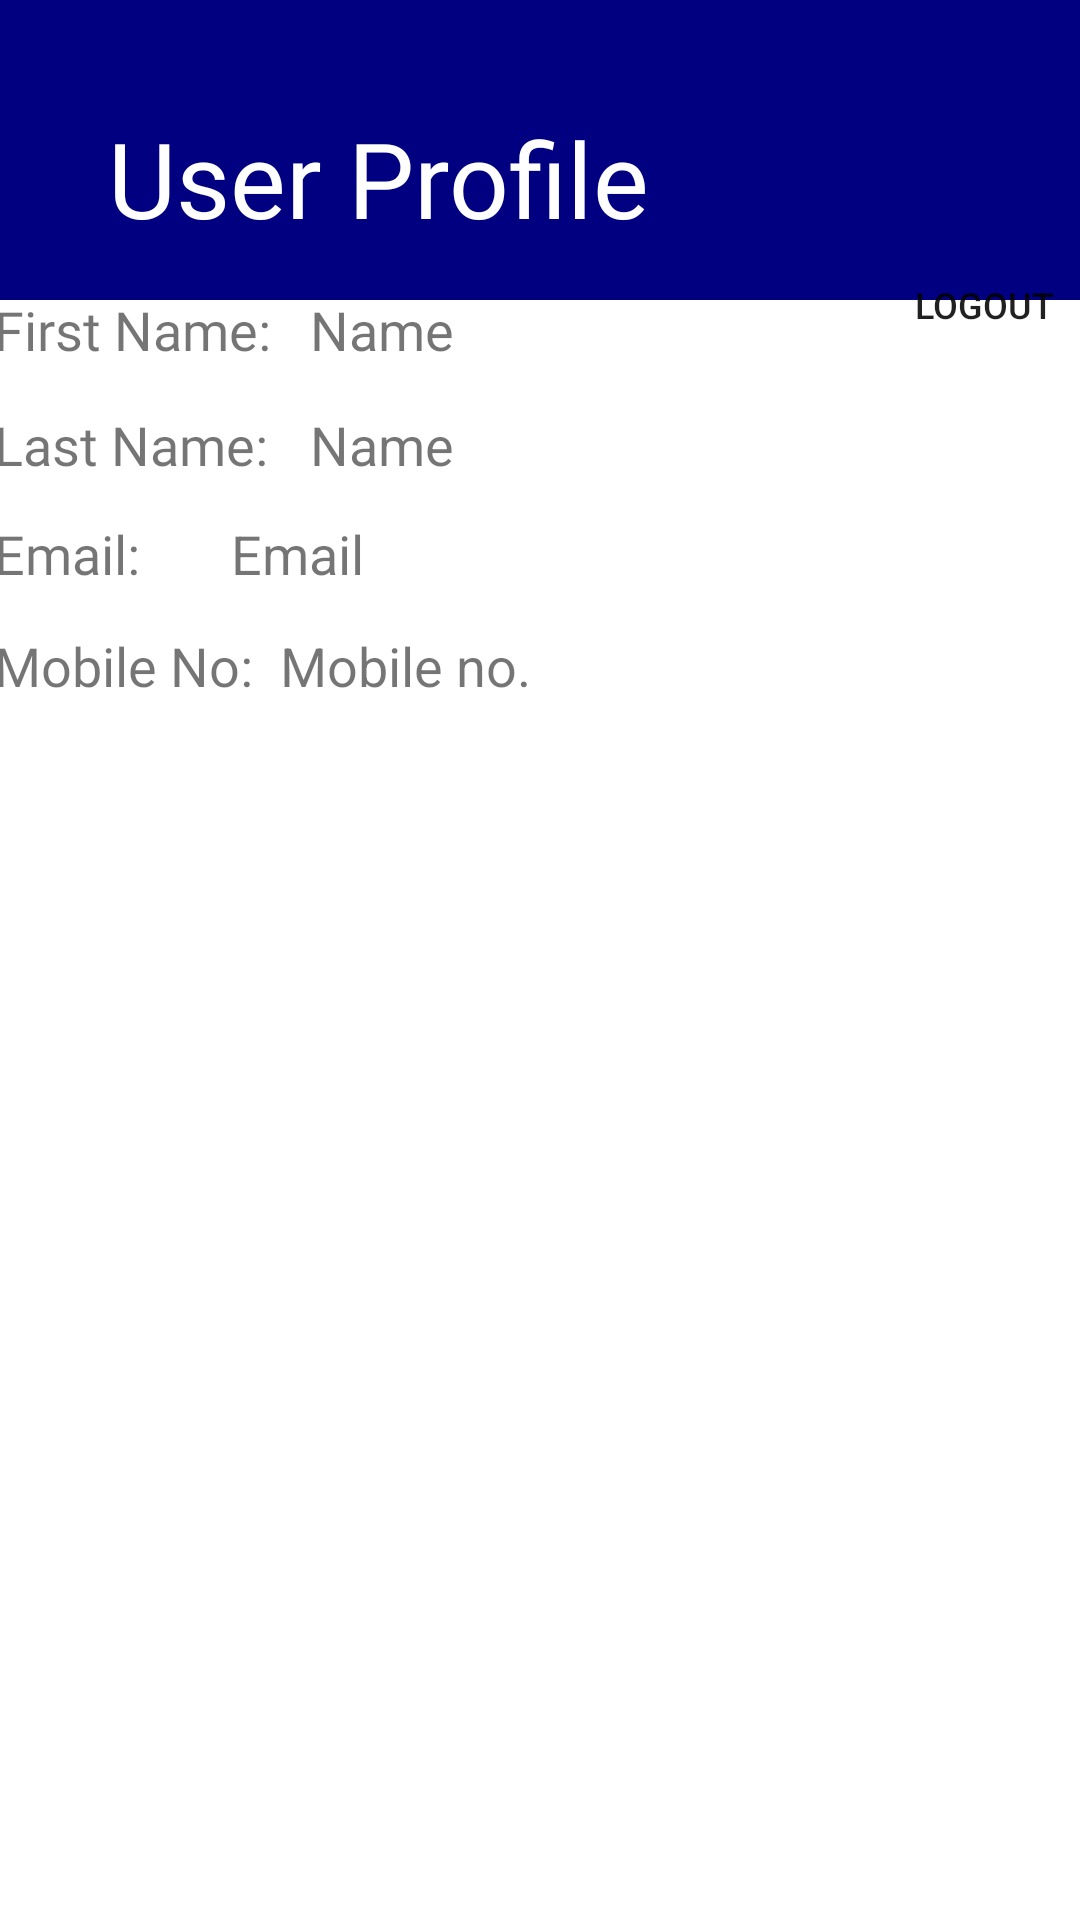

Produce the Android XML layout that renders to this screen, including the resource entries it uses.
<!-- AndroidManifest.xml: application theme Theme.OnlineTiffinOrder.NoActionBar -->
<!-- res/layout/activity_userprofile.xml -->
<?xml version="1.0" encoding="utf-8"?>
<androidx.constraintlayout.widget.ConstraintLayout xmlns:android="http://schemas.android.com/apk/res/android"
    xmlns:app="http://schemas.android.com/apk/res-auto"
    xmlns:tools="http://schemas.android.com/tools"
    android:layout_width="match_parent"
    android:layout_height="match_parent"
    tools:context=".userprofile">

    <View
        android:id="@+id/topuser"
        android:layout_width="match_parent"
        android:layout_height="100dp"
        android:background="@color/colorPrimary"
        app:layout_constraintEnd_toEndOf="parent"
        app:layout_constraintStart_toStartOf="parent"
        app:layout_constraintTop_toTopOf="parent" />

    <TextView
        android:id="@+id/user"
        android:layout_width="wrap_content"
        android:layout_height="wrap_content"
        android:layout_marginStart="36dp"
        android:layout_marginTop="36dp"
        android:fontFamily="@font/open_sans_semibold"
        android:gravity="center"
        android:text="User Profile"
        android:textColor="@color/white"
        android:textSize="35sp"
        app:layout_constraintStart_toStartOf="parent"
        app:layout_constraintTop_toTopOf="parent" />


    <ImageView
        android:id="@+id/imageView4"
        android:layout_width="76dp"
        android:layout_height="64dp"
        android:layout_marginTop="28dp"
        android:layout_marginEnd="16dp"
        android:contentDescription="User Profile Image"
        android:src="@drawable/ic_person"
        app:layout_constraintEnd_toEndOf="parent"
        app:layout_constraintTop_toTopOf="parent" />

    <androidx.constraintlayout.widget.ConstraintLayout
        android:id="@+id/constraintLayout3"
        android:layout_width="406dp"
        android:layout_height="445dp"
        app:layout_constraintBottom_toBottomOf="parent"
        app:layout_constraintEnd_toEndOf="parent"
        app:layout_constraintHorizontal_bias="0.4"
        app:layout_constraintStart_toStartOf="parent"
        app:layout_constraintTop_toTopOf="parent"
        app:layout_constraintVertical_bias="0.377">

        <Button
            android:id="@+id/btnlogout"
            android:layout_width="wrap_content"
            android:layout_height="wrap_content"
            android:layout_marginTop="4dp"
            android:layout_marginEnd="16dp"
            android:background="@drawable/round_bg"
            android:text="Logout"
            android:textSize="12sp"
            app:layout_constraintEnd_toEndOf="parent"
            app:layout_constraintTop_toTopOf="parent" />

        <TextView
            android:id="@+id/textmobp"
            android:layout_width="wrap_content"
            android:layout_height="wrap_content"
            android:layout_marginStart="9dp"
            android:layout_marginTop="13dp"
            android:text="Mobile no."
            android:textSize="18sp"
            app:layout_constraintStart_toEndOf="@+id/textView3"
            app:layout_constraintTop_toBottomOf="@+id/textemailp" />

        <TextView
            android:id="@+id/textView3"
            android:layout_width="wrap_content"
            android:layout_height="wrap_content"
            android:fontFamily="@font/open_sans_semibold"
            android:text="Mobile No:"
            android:textSize="18sp"
            app:layout_constraintBaseline_toBaselineOf="@+id/textmobp"
            app:layout_constraintEnd_toEndOf="@+id/textView2"
            app:layout_constraintHorizontal_bias="0.0"
            app:layout_constraintStart_toStartOf="@+id/textView2" />

        <TextView
            android:id="@+id/textemailp"
            android:layout_width="wrap_content"
            android:layout_height="wrap_content"
            android:layout_marginTop="12dp"
            android:text="Email"
            android:textSize="18sp"
            app:layout_constraintEnd_toEndOf="parent"
            app:layout_constraintHorizontal_bias="0.102"
            app:layout_constraintStart_toEndOf="@+id/textView2"
            app:layout_constraintTop_toBottomOf="@+id/textlnamep" />

        <TextView
            android:id="@+id/textView2"
            android:layout_width="wrap_content"
            android:layout_height="wrap_content"
            android:layout_marginStart="16dp"
            android:fontFamily="@font/open_sans_semibold"
            android:text="Email:"
            android:textSize="18sp"
            app:layout_constraintBaseline_toBaselineOf="@+id/textemailp"
            app:layout_constraintStart_toStartOf="parent" />

        <TextView
            android:id="@+id/textlnamep"
            android:layout_width="wrap_content"
            android:layout_height="wrap_content"
            android:layout_marginTop="14dp"
            android:text="Name"
            android:textSize="18sp"
            app:layout_constraintStart_toStartOf="@+id/textfnamep"
            app:layout_constraintTop_toBottomOf="@+id/textfnamep" />

        <TextView
            android:id="@+id/textView"
            android:layout_width="wrap_content"
            android:layout_height="wrap_content"
            android:layout_marginStart="16dp"
            android:fontFamily="@font/open_sans_semibold"
            android:text="Last Name:"
            android:textSize="18sp"
            app:layout_constraintBaseline_toBaselineOf="@+id/textlnamep"
            app:layout_constraintStart_toStartOf="parent" />

        <TextView
            android:id="@+id/textfnamep"
            android:layout_width="wrap_content"
            android:layout_height="wrap_content"
            android:layout_marginStart="13dp"
            android:layout_marginTop="24dp"
            android:text="Name"
            android:textSize="18sp"
            app:layout_constraintStart_toEndOf="@+id/viewfname"
            app:layout_constraintTop_toTopOf="parent" />

        <TextView
            android:id="@+id/viewfname"
            android:layout_width="wrap_content"
            android:layout_height="wrap_content"
            android:layout_marginStart="16dp"
            android:fontFamily="@font/open_sans_semibold"
            android:text="First Name:"
            android:textSize="18sp"
            app:layout_constraintBaseline_toBaselineOf="@+id/textfnamep"
            app:layout_constraintStart_toStartOf="parent" />
    </androidx.constraintlayout.widget.ConstraintLayout>


</androidx.constraintlayout.widget.ConstraintLayout>
<!-- resources referenced by this layout -->
<resources>
  <color name="colorPrimary">#000080</color>
  <color name="white">#FFFFFFFF</color>
  <style name="Theme.OnlineTiffinOrder.NoActionBar">
          <item name="windowActionBar">false</item>
          <item name="windowNoTitle">true</item>
  
      </style>
</resources>
